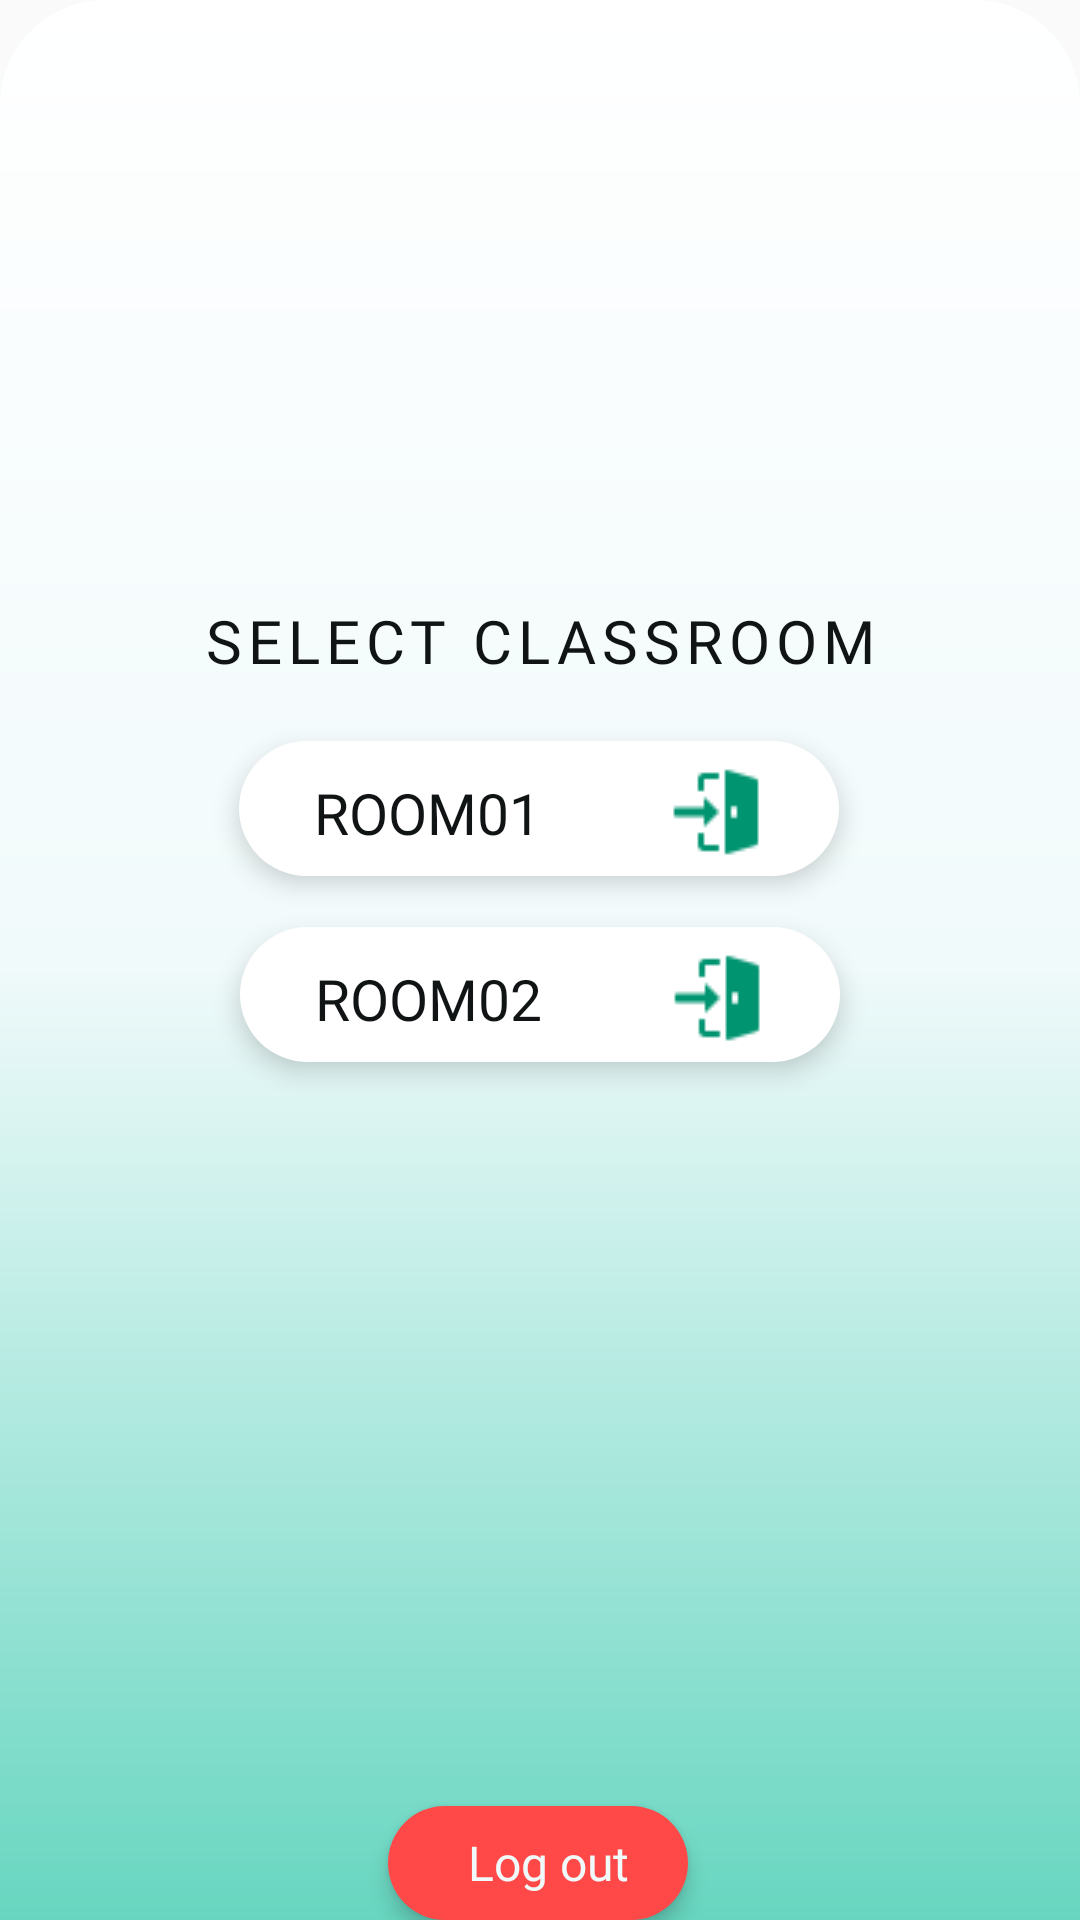

Android layout source for this screen:
<!-- AndroidManifest.xml: application theme Theme.Oxy -->
<!-- res/layout/activity_select_classroom.xml -->
<?xml version="1.0" encoding="utf-8"?>
<androidx.constraintlayout.widget.ConstraintLayout xmlns:android="http://schemas.android.com/apk/res/android"
    xmlns:app="http://schemas.android.com/apk/res-auto"
    xmlns:tools="http://schemas.android.com/tools"
    android:layout_width="match_parent"
    android:layout_height="match_parent"
    android:background="@drawable/rounded_background"
    tools:context=".activityRoomSelection">

    <TextView
        android:id="@+id/textView4"
        android:layout_width="match_parent"
        android:layout_height="wrap_content"
        android:layout_marginTop="200dp"
        android:fontFamily="@font/outfitextrabold"
        android:gravity="center"
        android:letterSpacing="0.1"
        android:text="@string/select_classroom"
        android:textColor="@color/oxyblack"
        android:textSize="20dp"
        app:layout_constraintTop_toTopOf="parent"
        tools:layout_editor_absoluteX="0dp">
    </TextView>

    <TextView
        android:id="@+id/room101"
        android:layout_width="200dp"
        android:layout_height="45dp"
        android:gravity="center_vertical"
        android:layout_gravity="center_horizontal"
        android:layout_marginTop="20dp"
        android:background="@drawable/linear_ripple"
        android:elevation="5dp"
        android:fontFamily="@font/outfitextrabold"
        android:textAllCaps="false"
        android:paddingStart="25dp"
        android:paddingTop="11dp"
        android:paddingBottom="9dp"
        android:paddingEnd="25dp"
        android:pointerIcon="hand"
        android:drawableEnd="@drawable/select_room_enter"
        android:text="@string/room101"
        android:textColor="@color/oxyblack"
        android:textSize="19sp"
        app:layout_constraintEnd_toEndOf="parent"
        app:layout_constraintHorizontal_bias="0.497"
        app:layout_constraintStart_toStartOf="parent"
        app:layout_constraintTop_toBottomOf="@+id/textView4" />

    <TextView
        android:id="@+id/room102"
        android:layout_width="200dp"
        android:layout_height="45dp"
        android:layout_gravity="center_horizontal"
        android:layout_marginTop="17dp"
        android:background="@drawable/linear_ripple"
        android:elevation="5dp"
        android:fontFamily="@font/outfitextrabold"
        android:paddingStart="25dp"
        android:paddingTop="11dp"
        android:paddingBottom="9dp"
        android:paddingEnd="25dp"
        android:gravity="center_vertical"
        android:drawableEnd="@drawable/select_room_enter"
        android:focusable="true"
        android:clickable="true"
        android:text="@string/room102"
        android:textColor="@color/oxyblack"
        android:textSize="19sp"
        app:layout_constraintEnd_toEndOf="parent"
        app:layout_constraintStart_toStartOf="parent"
        app:layout_constraintTop_toBottomOf="@+id/room101" />

    <TextView
        android:id="@+id/btn_logout"
        style="@style/login_btn"
        android:layout_width="100dp"
        android:layout_height="38dp"
        android:layout_gravity="center"
        android:layout_marginTop="248dp"
        android:background="@drawable/ripple_hover_logoutbtn"
        android:elevation="4dp"
        android:fontFamily="@font/outfitbold"
        android:paddingLeft="13pt"
        android:paddingTop="8dp"
        android:text="@string/log_out"
        android:textAllCaps="false"
        android:textColor="@color/oxywhite"
        android:textSize="16sp"
        android:onClick="logout"
        app:layout_constraintEnd_toEndOf="parent"
        app:layout_constraintHorizontal_bias="0.498"
        app:layout_constraintStart_toStartOf="parent"
        app:layout_constraintTop_toBottomOf="@+id/room102">

    </TextView>

</androidx.constraintlayout.widget.ConstraintLayout>
<!-- resources referenced by this layout -->
<resources>
  <color name="oxyblack">#111414</color>
  <color name="oxywhite">#F1FAFB</color>
  <!-- drawable linear_ripple (drawable) -->
  <?xml version="1.0" encoding="utf-8"?>
  <ripple xmlns:android="http://schemas.android.com/apk/res/android"
      android:color="@color/oxyblack">
      <item android:id="@android:id/mask">
          <shape android:shape="rectangle">
              <solid android:color="?android:attr/colorControlHighlight" />
              <corners android:radius="50dp"/>
          </shape>
      </item>
      <item>
          <shape android:shape="rectangle">
              <solid android:color="@color/white" />
              <corners android:radius="50dp"/>
          </shape>
      </item>
  </ripple>
  <!-- drawable ripple_hover_logoutbtn (drawable) -->
  <?xml version="1.0" encoding="utf-8"?>
  <ripple android:color="@color/oxywhite" xmlns:android="http://schemas.android.com/apk/res/android">
  
      <item>
          <shape android:shape="rectangle" >
              <corners android:radius="50dp"/>
              <solid android:color="@color/redoxy"/>
              <size android:width="100dp" android:height="25dp"/>
          </shape>
      </item>
  
  </ripple>
  <!-- drawable rounded_background (drawable) -->
  <?xml version="1.0" encoding="utf-8"?>
  <shape xmlns:android="http://schemas.android.com/apk/res/android">
      <solid android:color="#FFFFFF" />
      <corners android:topLeftRadius="35dp" android:topRightRadius="35dp"
          android:bottomLeftRadius="0dp" android:bottomRightRadius="0dp"/>
  
      <gradient
          android:startColor="#FFFF"
          android:centerColor="#f1fafb"
          android:endColor="#67D6C0"
          android:angle="-90"
          android:type="linear"/>
  </shape>
  <!-- drawable select_room_enter: png bitmap (drawable, 942 bytes) -->
  <string name="log_out">Log out</string>
  <string name="room101">ROOM01</string>
  <string name="room102">ROOM02</string>
  <string name="select_classroom">SELECT CLASSROOM</string>
  <style name="login_btn" parent="Theme.AppCompat.Light.NoActionBar">
          <item name="android:background">@color/tealsecondary</item>
      </style>
  <style name="Theme.Oxy" parent="Theme.AppCompat.Light.NoActionBar">
          
          <item name="colorPrimary">@color/purple_500</item>
          <item name="colorPrimaryVariant">@color/purple_700</item>
          <item name="colorOnPrimary">@color/white</item>
          
          <item name="colorSecondary">@color/teal_200</item>
          <item name="colorSecondaryVariant">@color/teal_700</item>
          <item name="colorOnSecondary">@color/black</item>
          
          <item name="android:statusBarColor">?android:attr/colorPrimary</item>
          
      </style>
  <color name="white">#FFFFFF</color>
  <color name="redoxy">#FF4848</color>
  <color name="tealsecondary">#17B48E</color>
  <color name="purple_500">#FF6200EE</color>
  <color name="purple_700">#FF3700B3</color>
  <color name="teal_200">#FF03DAC5</color>
  <color name="teal_700">#FF018786</color>
  <color name="black">#FF000000</color>
</resources>
